pico-8 play session: hold ← + tap ❎, after a click and taps of 🅾, ❎, 🅾+❎, 🅾 in the second before t = 0

[t = 6 s] hold ← ~6s, tap ❎ ~10×
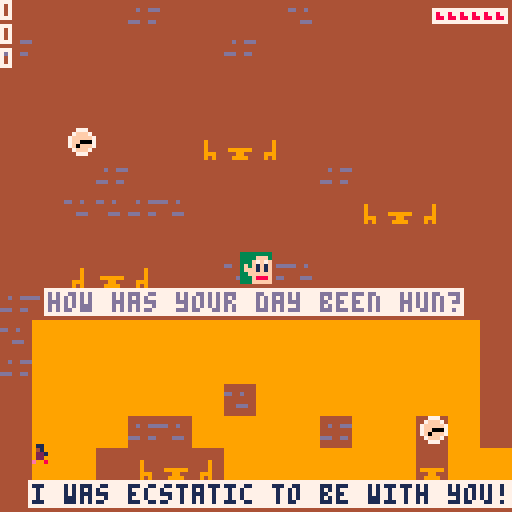

pico-8 cartridge
version 42
__lua__
-- breaking partners dates
-- BY bOOP

-- header comment
--sub comment

p = { -- player variables
		x = 10, --position
		y = 100,
		xv = 0, --velocity
		yv = 0,
		xa = 0.2, --acceleration
		sp = 1.5, --speed
		jh = 3, --jump height
		jwj = false, -- wall jump
		wjd = 0, --wall jump delay
		left = false,
		mov = false, --moving
		on_gnd = false, --on ground
		on_wal = false, --facing wall
		coy_t = 0.05, -- coyote time
		was_on_gnd = false,
		jj = false, --just jumped
		w = 4, -- sprite
		h = 5,
		sf = 0, -- sprite frames
		sfc = 5,
		sfr = 3, --framerate
		sfd = 0, --delay count
		l = 5, -- lives
}

-- colors
tclr = 6 --transparent
sclr = 5 --spike


tmp = 0
tmp2 = 0
tmp3 = 0
-->8
--breaks
on_break = true

b = { -- current break variables
  bclr = 0, --background color
  tclr = 7, --text color
  tme = 0, --time since started
  fi = 0,
  t = {
    {
      l = "will you go out with me?",
      d = 0,
      y = 30,
    },
    {
      l = "yes",
      d = 150,
      y = 36,
    },
    {d = 200,},
  },
  d = function() --special draw
    if b.tme > b.t[2].d then sfx(13) end
  end,
}

b2 = {
  bclr = 8,
  tclr = 1,
  tme = 0,
  fi = 16,
  t = {
    {
      l = "thank you",
      d = 0,
      y = 30,
    },
    {d = 400,},
  },
  d = function()
    spr(b.fi,60,36)
    sspr(56,8,16,16,56,90)
  end,
}

b3 = {
  bclr = 8,
  tclr = 1,
  tme = 0,
  fi = 13,
  t = {
    {
      l = "it's been a bit chaotic, first i",
      d = 0,
      y = 60,
    },
    {d = 450,},
  },
  d = function()
    spr(b.fi,60,66)
    sspr(56,8,16,16,56,90)
  end,
}

b4 = {
  bclr = 2,
  tclr = 14,
  tme = 0,
  fi = 7,
  t = {
    {
      l = "that's so sweet,",
      d = 0,
      y = 30,
    },
    {
      l = "you're absolutely adorable",
      d = 50,
      y = 36,
    },
    {d = 450,},
  },
  d = function()
    spr(b.fi,60,42)
    sspr(56,8,16,16,56,90)
  end,
}

b5 = {
  bclr = 5,
  tclr = 6,
  tme = 0,
  fi = 12,
  t = {
    {
      l = "i uhh...",
      d = 0,
      y = 30,
    },
    {
      l = "like your room?",
      d = 200,
      y = 36,
    },
    {d = 450,},
  },
  d = function()
    spr(b.fi,60,42)
    sspr(56,8,16,16,56,90)
  end,
}
-->8
--maps
m = { -- current map variables
  x = 0, -- map draw position
  y = 0,
  sx = 10, -- player start position
  sy = 100,
  fi = 10, -- face sprite index
  fx = 60, -- face pos
  fy = 63,
  qclr = 13, --question color
  qbclr = 7, --question background color
  rclr = 1, --response color
  rbclr = 7, --response background color
  q = { -- question
    {
      l = "how has your day been hun?", -- line
      y = 73,
    },
  },
  r = {
		  { -- response 1
		    {
		      l = "i was ecstatic to be with you!", 
		      x = 8,
		      y = 121,
		    },
		  },
  },
  nxt = function()
    m = m2
    reset_p()
    reset_pal()
  end,
  test_win = function()
    if stat(24)<=0 then music(4,5000) end
    if p.x > 122 then m.nxt() end
  end,
  d = function()
    pal({1,2,3,4,5,9,7,8,9,4,11,12,13,14,15,16},1)
  end,
}

--no m1 because it's already in m
m2 = {
  x = 16,
  y = 0,
  sx = 100,
  sy = 100,
  fx = 16,
  fy = 0,
  fi = 7,
  qclr = 13,
  qbclr = 7,
  rclr = 1,
  rbclr = 7,
  q = {
    {
      l = "aww that's adorable",
      y = 1,
    },
    {
      l = "it took me an hour to dress lol",
      y = 8,
    },
  },
  r = {
		  {
		    {
		      l = "it shows! you-",
		      x = 73,
		      y = 81,
		    },
		    {
		      l = "look amazing",
		      x = 80,
		      y = 89,
		    },
		  },
  	 {
		    {
		      l = "what about you? hows your day?",
		      x = 8,
		      y = 19,
		    },
    },
  },
  test_win = function()
    if p.x > 122 then m.nxt()
    elseif p.l < 3 then mset(31,3,5) end
  end,
  nxt = function()
    on_break = true
    reset_pal()
    b = p.y < 64 and b3 or b2
    m=m3
    reset_p()
  end,
  d = function()
    pal({1,2,3,4,5,9,7,8,9,4,11,12,13,14,15,16},1)
  end
}

m3 = {
  x = 32,
  y = 0,
  sx = 17,
  sy = 20,
  fx = 60,
  fy = 20,
  fi = 13,
  qclr = 13,
  qbclr = 7,
  rclr = 1,
  rbclr = 7,
  q = { 
    {
      l = "how has your day been hun?",
      y = 9,
    },
  },
  r = {
		  { 
		    {
		      l = "it's been alright, you?",
		      x = 36,
		      y = 50,
		    },
		    {
		      l = "i'm so glad to see you again",
		      x = 3,
		      y = 121,
		    },
		  },
  },
  left = false,
  test_win = function()
    if stat(24)<=0 then music(8) end
    if p.x > 122 then m3.left = false m.nxt()
    elseif p.x < 1 then m3.left = true m.nxt()
    elseif p.l < 3 then mset(32,14,5) end
  end,
  nxt = function()
    m=m4
    reset_p()
    reset_pal()
  end,
  d = function()
    rect(m.fx-1,m.fy-1,m.fx+8,m.fy+8,7)
    pal({1,2,3,4,5,12,7,8,9,3,11,12,13,14,15,16},1)
  end
}

m4 = {
  x = 48,
  y = 0,
  sx = 10,
  sy = 100,
  fx = 60,
  fy = 16,
  fi = 7,
  qclr = 13,
  qbclr = 7,
  rclr = 1,
  rbclr = 7,
  q = {
    {
      l = "why did you pick this park?",
      y = 10,
    },
  },
  r = {
		  { 
		    {
		      l = "it makes me think of you",
		      x = 32,
		      y = 121,
		    },
		    {
		      l = "i like it, almost as much as you",
		      x = 1,
		      y = 26,
		    },
		    {
		      l = "it was nearby",
		      x = 1,
		      y = 73,
		    },
		  },
  },
  test_win = function()
    if p.x > 122 then 
      tmp3 = b4.t[1].l 
      m.nxt()
    elseif p.x < 1 then
      if p.y > 43 then
        b4.t[1].l = ""
        b4.t[2].l = ""
        b4.fi = 10
      elseif p.y < 43 then
      end
      m.nxt()
    end
    if p.l < 4 then mset(48,7,5) mset(48,8,5)
    end
    if p.l < 0 then mset(48,4,5)
    end
  end,
  nxt = function()
    on_break = true
    b = b4
    m=m5
    reset_p()
    reset_pal()
  end,
  d = function()
    if m3.left then
      print("\#"..m.qbclr.."thank you~",64-#"thank you~"*2,2,m.qclr)
    else
      print("\#"..m.qbclr.."it's been good, thanks",64-#"it's been good, thanks"*2,2,m.qclr)
    end
    rect(m.fx-1,m.fy-1,m.fx+8,m.fy+8,7)
    pal({1,2,3,4,5,12,7,8,9,3,11,12,13,14,15,16},1)
  end
}

m5 = {
  x = 64,
  y = 0,
  sx = 10,
  sy = 90,
  fx = 60,
  fy = 40,
  fi = 10,
  qclr = 13,
  qbclr = 7,
  rclr = 1,
  rbclr = 7,
  q = {
    {
      l = "how has your day been hun?",
      y = 1,
    },
  },
  r = {
		  { 
		    {
		      l = "fine, you?",
		      x = 9,
		      y = 81,
		    },
		    {
		      l = "i'm good, how are you today?",
		      x = 16,
		      y = 10,
		    },
		  },
  },
  test_win = function()
    if stat(24)<=0 then music(6) end
    if p.x > 122 then m.nxt()
    elseif p.x < 1 then m.nxt() end
  end,
  nxt = function()
    m=m6
    reset_p()
    reset_pal()
  end,
  d = function()
    pal({1,2,3,4,5,13,7,8,9,0,11,12,13,14,15,16},1)
  end
}

m6 = {
  x = 80,
  y = 0,
  sx = 62,
  sy = 45,
  fx = 60,
  fy = 15,
  fi = 10,
  qclr = 13,
  qbclr = 7,
  rclr = 1,
  rbclr = 7,
  q = {
    {
      l = "i looked forward to",
      y = 1,
    },
    {
      l = "seeing you again",
      y = 8,
    },
  },
  r = {
		  { 
		    {
		      l = "i couldn't wait to see you too!!",
		      x = 1,
		      y = 26,
		      
		    },
		    {
		      l = "aww thanks",
		      x = 0,
		      y = 121,
		    },
		    {
		      l = "i appreciate that",
		      x = 61,
		      y = 121,
		    },
		  },
  },
  test_win = function()
    if p.x > 122 then m.nxt()
    elseif p.x < 1 then m.nxt() end
    if p.l < 0 then mset(79,2,5) end
  end,
  nxt = function()
    on_break = true
    b = b5
    tmp = on_break
    m=m7
    reset_p()
    reset_pal()
  end,
  d = function()
    pal({1,2,3,4,5,13,7,8,9,0,11,12,13,14,15,16},1)
  end
}

m7 = {
  x = 0, 
  y = 0,
  sx = 10,
  sy = 100,
  fi = 7,
  fx = 60,
  fy = 55,
  qclr = 13,
  qbclr = 7,
  rclr = 1,
  rbclr = 7,
  q = {
    {
      l = "how has your day been hun?", -- line
      y = 65,
    },
    {
      l = "glad to be back here~",
      y = 73,
    },
  },
  r = {
		  {
		    {
		      l = "fine i guess", 
		      x = 80,
		      y = 121,
		    },
		  },
  },
  nxt = function()
    on_break = true
    b = b6
    m = m8
    reset_p()
    reset_pal()
  end,
  test_win = function()
    if p.x > 122 then m.nxt() end
  end,
  d = function()
    pal({1,2,3,4,5,9,7,8,9,4,11,12,13,14,15,16},1)
  end,
}
-->8
--init
function _init()
		palt(0,false)
		palt(tclr,true)
		reset_p()
		if on_break then
  		music(0,10000)
  end
end
-->8
--functions
function update_sprite_g()
  if not p.mov then
				p.sf = 0
		else
				p.sfd += 1
				if p.sfd >= p.sfr then 
						p.sf += 1
						if p.sf > p.sfc then p.sf = 0 end
						p.sfd = 1
				end
		end
end

function die()
  p.l -= 1
  p.x,p.y,p.xv,p.yv = m.sx,m.sy,0,0
  sfx(22)
end

function update_p_gnd()
  local p_1 = pget(p.x,p.y+p.h)
  local p_2 = pget(p.x+p.w-1,p.y+p.h)
  local d = (p_1==sclr or p_2==sclr) and die()
		p.on_gnd=p_1~=tclr or p_2~=tclr
end

function update_p_wal()
		if p.left then
		  local p_1 = pget(p.x-1,p.y+p.h-1)
		  local p_2 = pget(p.x-1,p.y)
		  local d = (p_1==sclr or p_2==sclr) and die()
				p.on_wal=p_1~=tclr or p_2~=tclr
		else
		  local p_1 = pget(p.x+p.w,p.y+p.h-1)
		  local p_2 = pget(p.x+p.w,p.y)
		  local d = (p_1==sclr or p_2==sclr) and die()
				p.on_wal=p_1~=tclr or p_2~=tclr
		end 
end

function fall()
  update_p_gnd()
  if not p.on_gnd then 
    p.yv += 0.3 
    if p.yv>-1 and p.yv<0 then p.yv = 0.5 end
  end
  
  for i = 1,flr(abs(p.yv)) do
    p.y += sgn(p.yv)
    update_p_gnd()
    if p.on_gnd and p.yv > 0 then
      p.yv = 0
      return
    end
    if p.yv < 0 and (pget(p.x,p.y-1)~=tclr or pget(p.x+p.w-1,p.y-1)~=tclr) then
      p.yv = 0
      return
    end
  end
end

function move()
		if p.xv == 0 then return end
		update_p_wal()
		for i=0,abs(p.xv) do
				if p.on_wal then return end
				p.x += sgn(p.xv)
				update_p_wal()
		end
end

function not_mov()
  p.mov = false
  p.xv = 0
end

function reset_p() 
  p.x,p.y,p.xv,p.yv,p.l = m.sx,m.sy,0,0,5
end

function reset_pal()
  pal({1,2,3,4,5,6,7,8,9,10,11,12,13,14,15,16},1)
end
-->8
--update
function _update()
  if on_break then
    b.tme += 1
    if b.tme > b.t[#b.t].d then
      on_break = false
      music(-1)
    end
    return
  end
  
  m.test_win()
  
		update_sprite_g()
		
		-- move l/r
		local pressed_l = btn(⬅️)
		local pressed_r = btn(➡️)
		if pressed_l and pressed_r then
				not_mov()
  elseif pressed_l then
    p.xv = not p.left and 0 or p.xv
  	 p.xv -= p.xv >= -p.sp and p.xa or 0
  		p.left = true
  		p.mov = true
  elseif pressed_r then 
  		p.xv = p.left and 0 or p.xv
    p.xv += p.xv <= p.sp and p.xa or 0
  		p.left = false
  		p.mov = true
  else
    not_mov()
  end
  
  -- jumping
  update_p_gnd()
  local pressed_jump = btn(⬆️) or btn(🅾️)
  if p.on_gnd then p.jj = false p.jwj = false end
  if pressed_jump and (p.on_gnd or p.coy_t<1) and not p.jj then 
  		p.yv=-p.jh
  		p.on_gnd=false
  		p.jj=true
  		p.wjd = 0
  		sfx(12)
  elseif pressed_jump and p.on_wal and not p.jwj and p.wjd > 1 then
    p.yv=-p.jh
    p.on_wal = false
    p.jwj=true
    sfx(14)
  end
  

  move()
  fall()
  
  -- coyote time
  p.coy_t = ((p.was_on_gnd and not p.on_gnd)
   and not p.jj) and 0 or p.coy_t
  p.was_on_gnd = p.on_gnd
  p.coy_t += 0.3
  p.wjd += 0.3
end
-->8
--draw
function _draw()
  if on_break then
    cls(b.bclr)
    b.d()
    for l in all(b.t) do 
      if l.l then
		      if b.tme > l.d then 
		        print(l.l,64-#l.l*2,l.y,b.tclr) 
		      end 
      end
    end
    return
  end
  -- map
  cls(tclr)
  map(m.x,m.y)
		-- player
  sspr(p.sf*p.w,0,p.w,p.h,
  		p.x,p.y,p.w,p.h,p.left)
  -- hearts
  rectfill(108,2,126,5,7)
  for i=0,p.l do sspr(0,5,2,2,i*3+109,3) end
		
		-- question
		for q in all(m.q) do
		  print("\#"..m.qbclr..q.l,64-#q.l*2,q.y,m.qclr)
		end
		
		-- responses
		for rs in all(m.r) do
		  for r in all(rs) do
		    print("\#"..m.rbclr..r.l,r.x,r.y,m.rclr)
		  end
		end
		
		-- face
		spr(m.fi,m.fx,m.fy)
		
		m.d()
		
		-- debug
  debug_msgs()
end


function debug_msgs()
  print(tostr(tmp),0,0,7)
  print(tostr(tmp2))
  print(tostr(tmp3))
end
__gfx__
6116611661166116611661166666666666666666aaaaaaaa66666666333333333333333333333333333333333333333333333333333333333333333333333333
6146614661466146614661466666666666666666aaaaaaaa666666663333fff33333fff33333fff33333fff33333fff33333fff33333fff33333fff33333fff3
1226122612261226122612266666666666666666aaaaaaaa66666666333fffff333fffff333fffff333f7f7f333fff7f333fffff333f7f7f333f7f7f333f1f1f
6226622662266226622662266666666666566656aaaaaaaa666666663f3f1f1f3f3f7f7f3f311f113f3f1f1f3f311f1f3f3f7f7f3f3f1f1f3f3f1f1f3f3f7f7f
6e86e6686e8668e6866e68e66666666666566656aaaaaaaa666666663ff1f1f13fff1f1f3fffffff3fff1f1f3fffff1f3fff1f1f3fff1f1f3fffffff3fffffff
8666666666666666666666666666666665556555aaaaaaaa6666666633ffffff33ffffff33f8ffff33ffffff33ff8fff33ffffff33ffffff33ff888f33ffffff
8866666666666666666666665656565655555555aaaaaaaa66666666333f888f333f888f333f888f333f888f333ff88f333ff88f333f888f333fe88f333f888f
6666666666666666666666665555555555555555aaaaaaaa66666666333ff8ff333fe88f333fffff333fffff333fffff333fffff333ff8ff333fffff333fffff
333333336666666666666666aaaaaaaaaaaaaaaa66666666aaaaaaaa666666666666666666666666666666666666666666666666666666666666666666666666
3333fff36666666666666666aaaaaaaaaaaaaaaa66666666aaaaaaaa666666666666666666666666666666666666666666666666666666666666666666666666
333fffff6666666666666666ddaadaaaaadaaddd66666666aaaaaaaa66666661f666666666666666666666666666666666666666666666666666666666666666
3f317f176666666666666666aaaaaaaaaaaaaaaa66666666aaaaaaaa666666111f77776666666666666666666666666666666666666666666666666666666666
3fffffff6666666666666666aaaaaaaaaaaaaaaaaaaaaaaa666666666666eee11f77776666666666666666666666666666666666666666666666666666666666
33fefffe6666666666666666aaadddaadddaaddaaaaaaaaa66666666666eeeeef777776666666666666666666666666666666666666666666666666666666666
333ff88f6666666666666666aaaaaaaaaaaaaaaaaaaaaaaa66666666666eeeee1f77776666666666666666666666666666666666666666666666666666666666
333ff8ff6666666666666666aaaaaaaaaaaaaaaaaaaaaaaa66666666666eeeee111f776666666666666666666666666666666666666666666666666666666666
aaaaaaaa6666666666666666aaaaaaaaaaaaaaaaaaaaaaaaaaaaaaaa666eeeee1111f666aaaaaaaa666666666666666666666666666666666666666666666666
adddddda6666666666666666aaaaaaaaaaaaaaaaaaababaaaaaaaaaa666eeeee11000006aa4a4a4a666666666666666666666666666666666666666666666666
accccccd6666666666666666aaaaaaaaaaaaaaaaaabbbabaaaabaaaa666eeeee116d66d6a4b9a9aa666666666666666666666666666666666666666666666666
c888888a6666677777777766aaaaaaaaaaaa9aaababbbbaaaababbaa666deee1122266d6aa9b4b4a666666666666666666666666666666666666666666666666
444444486666eee777777766aaaaaaaaaaaa9aaaabab4baaabbaaaba666d6011110166d6aa39b4aa666666666666666666666666666666666666666666666666
6666666a666eeeee77777766a999999aaaaa9aaabbbabababbabbbaa666de0eeeeee66d6a444444a666666666666666666666666666666666666666666666666
a111111a666eeeee77777766aaa99aaaaa999aaabbb4bbbaabbabbbb666d6eeeeee166d6aa4444aa666666666666666666666666666666666666666666666666
88888881666eeeee77777766aa9999aaaa9a9aaaabbbb4abbbabbbab666d6611e61166d6aa4444aa666666666666666666666666666666666666666666666666
5544444aaaaeeeeea5aaaaaaaaaaaaaaaaa777aab4544baaaaaaaaaaaa5aaaaaaaaaaaaaaaaaaaaaaaaaaaaaaaaaaaaa66666666666666666666666666666666
5549994aaaaeeeee5555555aaaaaaaaaaa7fff7aaab44aaaaaaaaaaaaa577aaaaaaaaaaaaaba3abaaaaaaaaaaaaaaaaa66666666666666666666666666666666
5544444aaaaeeeeeaaadaadaaaaaaaaaa7fffff7aaa54aaaaaababaaaa577cdccddccaaaa3bbabaaaaaaaaaaaaaaaaaa66666666666666666666666666666666
5549994aaaadeee2a222aadaaaa9aaaaa7ff0007aaa44aaaabbababaaa5cddccdcccccaaaa3b3b3aaaaaa777777777aa66666666666666666666666666666666
5544444aaaada55aaa5daadaaaa9aaaaa7f0fff7aaa45aaaaabbabbbaa5ccccccccddcaaaa3bb3aaaaaaeee7777777aa66666666666666666666666666666666
5549994aaaade5eeeeeeaadaaaa9aaaaaa7fff7aaaa44aaababbbbabaa555555555555aaa444444aaaaeeeee777777aa66666666666666666666666666666666
5544444aaaadaeeeeeedaadaaaa999aaaaa777aaaa5444aaabaabbbaaa5aaaaaaaaaa5aaaa4444aaaaaeeeee777777aa66666666666666666666666666666666
5a4a5a4aaaadaaaaeaadaadaaaa9a9aaaaaaaaaaa445444aabbbababaa5aaaaaaaaaa5aaaa4444aaaaaeeeee777777aa66666666666666666666666666666666
66666666666666666666666666666666666666666666666666666666666666666666666666666666666666666666666666666666666666666666666666666666
66666666666666666666666666666666666666666666666666666666666666666666666666666666666666666666666666666666666666666666666666666666
66666666666666666666666666666666666666666666666666666666666666666666666666666666666666666666666666666666666666666666666666666666
66666666666666666666666666666666666666666666666666666666666666666666666666666666666666666666666666666666666666666666666666666666
66666666666666666666666666666666666666666666666666666666666666666666666666666666666666666666666666666666666666666666666666666666
66666666666666666666666666666666666666666666666666666666666666666666666666666666666666666666666666666666666666666666666666666666
66666666666666666666666666666666666666666666666666666666666666666666666666666666666666666666666666666666666666666666666666666666
66666666666666666666666666666666666666666666666666666666666666666666666666666666666666666666666666666666666666666666666666666666
66666666666666666666666666666666666666666666666666666666666666666666666666666666666666666666666666666666666666666666666666666666
66666666666666666666666666666666666666666666666666666666666666666666666666666666666666666666666666666666666666666666666666666666
66666666666666666666666666666666666666666666666666666666666666666666666666666666666666666666666666666666666666666666666666666666
66666666666666666666666666666666666666666666666666666666666666666666666666666666666666666666666666666666666666666666666666666666
66666666666666666666666666666666666666666666666666666666666666666666666666666666666666666666666666666666666666666666666666666666
66666666666666666666666666666666666666666666666666666666666666666666666666666666666666666666666666666666666666666666666666666666
66666666666666666666666666666666666666666666666666666666666666666666666666666666666666666666666666666666666666666666666666666666
66666666666666666666666666666666666666666666666666666666666666666666666666666666666666666666666666666666666666666666666666666666
66666666666666666666666666666666666666666666666666666666666666666666666666666666666666666666666666666666666666666666666666666666
66666666666666666666666666666666666666666666666666666666666666666666666666666666666666666666666666666666666666666666666666666666
66666666666666666666666666666666666666666666666666666666666666666666666666666666666666666666666666666666666666666666666666666666
66666666666666666666666666666666666666666666666666666666666666666666666666666666666666666666666666666666666666666666666666666666
66666666666666666666666666666666666666666666666666666666666666666666666666666666666666666666666666666666666666666666666666666666
66666666666666666666666666666666666666666666666666666666666666666666666666666666666666666666666666666666666666666666666666666666
66666666666666666666666666666666666666666666666666666666666666666666666666666666666666666666666666666666666666666666666666666666
66666666666666666666666666666666666666666666666666666666666666666666666666666666666666666666666666666666666666666666666666666666
66666666666666666666666666666666666666666666666666666666666666666666666666666666666666666666666666666666666666666666666666666666
66666666666666666666666666666666666666666666666666666666666666666666666666666666666666666666666666666666666666666666666666666666
66666666666666666666666666666666666666666666666666666666666666666666666666666666666666666666666666666666666666666666666666666666
66666666666666666666666666666666666666666666666666666666666666666666666666666666666666666666666666666666666666666666666666666666
66666666666666666666666666666666666666666666666666666666666666666666666666666666666666666666666666666666666666666666666666666666
66666666666666666666666666666666666666666666666666666666666666666666666666666666666666666666666666666666666666666666666666666666
66666666666666666666666666666666666666666666666666666666666666666666666666666666666666666666666666666666666666666666666666666666
66666666666666666666666666666666666666666666666666666666666666666666666666666666666666666666666666666666666666666666666666666666
66666666666666666666666666666666666666666666666666666666666666666666666666666666666666666666666666666666666666666666666666666666
66666666666666666666666666666666666666666666666666666666666666666666666666666666666666666666666666666666666666666666666666666666
66666666666666666666666666666666666666666666666666666666666666666666666666666666666666666666666666666666666666666666666666666666
66666666666666666666666666666666666666666666666666666666666666666666666666666666666666666666666666666666666666666666666666666666
66666666666666666666666666666666666666666666666666666666666666666666666666666666666666666666666666666666666666666666666666666666
66666666666666666666666666666666666666666666666666666666666666666666666666666666666666666666666666666666666666666666666666666666
66666666666666666666666666666666666666666666666666666666666666666666666666666666666666666666666666666666666666666666666666666666
66666666666666666666666666666666666666666666666666666666666666666666666666666666666666666666666666666666666666666666666666666666
66666666666666666666666666666666666666666666666666666666666666666666666666666666666666666666666666666666666666666666666666666666
66666666666666666666666666666666666666666666666666666666666666666666666666666666666666666666666666666666666666666666666666666666
66666666666666666666666666666666666666666666666666666666666666666666666666666666666666666666666666666666666666666666666666666666
66666666666666666666666666666666666666666666666666666666666666666666666666666666666666666666666666666666666666666666666666666666
66666666666666666666666666666666666666666666666666666666666666666666666666666666666666666666666666666666666666666666666666666666
66666666666666666666666666666666666666666666666666666666666666666666666666666666666666666666666666666666666666666666666666666666
66666666666666666666666666666666666666666666666666666666666666666666666666666666666666666666666666666666666666666666666666666666
66666666666666666666666666666666666666666666666666666666666666666666666666666666666666666666666666666666666666666666666666666666
66666666666666666666666666666666666666666666666666666666666666666666666666666666666666666666666666666666666666666666666666666666
66666666666666666666666666666666666666666666666666666666666666666666666666666666666666666666666666666666666666666666666666666666
66666666666666666666666666666666666666666666666666666666666666666666666666666666666666666666666666666666666666666666666666666666
66666666666666666666666666666666666666666666666666666666666666666666666666666666666666666666666666666666666666666666666666666666
66666666666666666666666666666666666666666666666666666666666666666666666666666666666666666666666666666666666666666666666666666666
66666666666666666666666666666666666666666666666666666666666666666666666666666666666666666666666666666666666666666666666666666666
66666666666666666666666666666666666666666666666666666666666666666666666666666666666666666666666666666666666666666666666666666666
66666666666666666666666666666666666666666666666666666666666666666666666666666666666666666666666666666666666666666666666666666666
66666666666666666666666666666666666666666666666666666666666666666666666666666666666666666666666666666666666666666666666666666666
66666666666666666666666666666666666666666666666666666666666666666666666666666666666666666666666666666666666666666666666666666666
66666666666666666666666666666666666666666666666666666666666666666666666666666666666666666666666666666666666666666666666666666666
66666666666666666666666666666666666666666666666666666666666666666666666666666666666666666666666666666666666666666666666666666666
66666666666666666666666666666666666666666666666666666666666666666666666666666666666666666666666666666666666666666666666666666666
66666666666666666666666666666666666666666666666666666666666666666666666666666666666666666666666666666666666666666666666666666666
66666666666666666666666666666666666666666666666666666666666666666666666666666666666666666666666666666666666666666666666666666666
66666666666666666666666666666666666666666666666666666666666666666666666666666666666666666666666666666666666666666666666666666666
66666666666666666666666666666666666666666666666666666666666666666666666666666666666666666666666666666666666666666666666666666666
66666666666666666666666666666666666666666666666666666666666666666666666666666666666666666666666666666666666666666666666666666666
66666666666666666666666666666666666666666666666666666666666666666666666666666666666666666666666666666666666666666666666666666666
66666666666666666666666666666666666666666666666666666666666666666666666666666666666666666666666666666666666666666666666666666666
66666666666666666666666666666666666666666666666666666666666666666666666666666666666666666666666666666666666666666666666666666666
66666666666666666666666666666666666666666666666666666666666666666666666666666666666666666666666666666666666666666666666666666666
66666666666666666666666666666666666666666666666666666666666666666666666666666666666666666666666666666666666666666666666666666666
66666666666666666666666666666666666666666666666666666666666666666666666666666666666666666666666666666666666666666666666666666666
66666666666666666666666666666666666666666666666666666666666666666666666666666666666666666666666666666666666666666666666666666666
66666666666666666666666666666666666666666666666666666666666666666666666666666666666666666666666666666666666666666666666666666666
66666666666666666666666666666666666666666666666666666666666666666666666666666666666666666666666666666666666666666666666666666666
66666666666666666666666666666666666666666666666666666666666666666666666666666666666666666666666666666666666666666666666666666666
66666666666666666666666666666666666666666666666666666666666666666666666666666666666666666666666666666666666666666666666666666666
66666666666666666666666666666666666666666666666666666666666666666666666666666666666666666666666666666666666666666666666666666666
66666666666666666666666666666666666666666666666666666666666666666666666666666666666666666666666666666666666666666666666666666666
66666666666666666666666666666666666666666666666666666666666666666666666666666666666666666666666666666666666666666666666666666666
66666666666666666666666666666666666666666666666666666666666666666666666666666666666666666666666666666666666666666666666666666666
66666666666666666666666666666666666666666666666666666666666666666666666666666666666666666666666666666666666666666666666666666666
66666666666666666666666666666666666666666666666666666666666666666666666666666666666666666666666666666666666666666666666666666666
66666666666666666666666666666666666666666666666666666666666666666666666666666666666666666666666666666666666666666666666666666666
66666666666666666666666666666666666666666666666666666666666666666666666666666666666666666666666666666666666666666666666666666666
66666666666666666666666666666666666666666666666666666666666666666666666666666666666666666666666666666666666666666666666666666666
66666666666666666666666666666666666666666666666666666666666666666666666666666666666666666666666666666666666666666666666666666666
66666666666666666666666666666666666666666666666666666666666666666666666666666666666666666666666666666666666666666666666666666666
66666666666666666666666666666666666666666666666666666666666666666666666666666666666666666666666666666666666666666666666666666666
66666666666666666666666666666666666666666666666666666666666666666666666666666666666666666666666666666666666666666666666666666666
66666666666666666666666666666666666666666666666666666666666666666666666666666666666666666666666666666666666666666666666666666666
66666666666666666666666666666666666666666666666666666666666666666666666666666666666666666666666666666666666666666666666666666666
66666666666666666666666666666666666666666666666666666666666666666666666666666666666666666666666666666666666666666666666666666666
66666666666666666666666666666666666666666666666666666666666666666666666666666666666666666666666666666666666666666666666666666666
66666666666666666666666666666666666666666666666666666666666666666666666666666666666666666666666666666666666666666666666666666666
66666666666666666666666666666666666666666666666666666666666666666666666666666666666666666666666666666666666666666666666666666666
__map__
0505050514050505051305050505050505050505131414050505051413131314050505050505050505050505050505050505050505050505050505050505050505050505050505050505050505050505050505050505050505050505050505050606060606060606060606060606060606060606060606060606060606060606
1405050505050514050505050505050506060606060606060606060606060605050506060606050505050505050505050505050505050505050505050505050505050505050505050505050505050505050505050505050505050505050505050606060606060606060606060606060606060606060606060606060606060606
0505050505050505050505050505050506060606060606060606060606060605050506060606050505050505053605052605050505050505050505050505360505050505050505050505050606060606050505050505050505050505050505050606060606060606060606060606060606060606060606060606060606060606
0505050505050505050505050505050506060606060606060606060606060606050506060606050505052505050505050505050505050505050505050505050505050505050505050505050606150405050505050505050505050505050505050606060606060606060606060606060606060606060606060606060606060606
0505340505053323240505050505050506060606060606060606060613061514050506060606050505053505050505050606060606060606060606060606060505050505050505050505050606040605060606060606060606060606060606060606060606060606060606060606060606060606060606060606060606060606
0505051405050505050514050505050506060606060606060615340606060613052606060606050505050505050505052506061606060615060606060606060505050505050505050505050615030605050606060606060606060606060606050606060606060606060606060606060606060606060606060606060606060606
0505131314130505050505332324050506060606060606060606060606060613050506060606050505050505050536053504061504040405030303033606060505050505050505050505050606060605050606060606060606060606060606050606060606060606060606060606060606060606060606060606060606060606
0505050505050505050505050505050506060613060606130606060606060614050506060606060606060606060606060606062506060606060606060606060505050505050505050505050606040405050606060606060539060606060606050606060606060606060606060606060606060606060606060606060606060606
0505242324050513141305050505050505060606060606060606060606060613050505031503060625051503050606050603063506060606060606060504060505060606060606060606050616161605050606200303030530042004042006050606060606060606060606060606060606060606060606060606060606060606
1413050505050505050505050505050506130606060606060606060606060606052505060606061535060606060606050506060606060606030605060606060506060629060606060606050306060605050606060606060606060606060606050606060606060606060606060606060606060606060606060606060606060606
1306060606060606060606060606060506061306060606332305131314130505053505060606060606060605060406050506060606060606260506060606060505060606060605060606051616060605050306060606060606060606060606050606060606060606060606060606060606060606060606060606060606060606
1406060606060606060606060606060506060606140606060606060606060605050606060406060406060505060606360506060606061505050506060606060505060606060634060603050606060405050537380505060606052004050505050606060606060606060606060606060606060606060606060606060606060606
0506060606060613060606060606060506060606061306060606060606060605050615360505050505052605150506050506060636050505050606060303030505060606060616061616290605040505050606060606060606060606060606050606060606060606060606060606060606060606060606060606060606060606
0506060614130606060614060634060506060606060614060613060606060605050606060606060606060606060606050506060505052605250605050536050505212239060606151506060606060605050606150606060606060615041506050606060606060606060606060606060606060606060606060606060606060606
0506060533232406060606060623060604040406060606060606060605060605060606060406060406060606152605050506050505050505350606060606060605313230042004043738030320200405060606290406060604060605050506060606060606060606060606060606060606060606060606060606060606060606
0505050514050505051413050505050505053323240513140505050505050505050505050505050505050505050505050505050505050505050505050505050505050505050505050505050505050505050505050505050505050505050505050606060606060606060606060606060606060606060606060606060606060606
0606060606060606060606060606060606060606060606060606060606060606060606060606060606060606060606060606060606060606060606060606060606060606060606060606060606060606060606060606060606060606060606060606060606060606060606060606060606060606060606060606060606060606
0606060606060606060606060606060606060606060606060606060606060606060606060606060606060606060606060606060606060606060606060606060606060606060606060606060606060606060606060606060606060606060606060606060606060606060606060606060606060606060606060606060606060606
0606060606060606060606060606060606060606060606060606060606060606060606060606060606060606060606060606060606060606060606060606060606060606060606060606060606060606060606060606060606060606060606060606060606060606060606060606060606060606060606060606060606060606
0606060606060606060606060606060606060606060606060606060606060606060606060606060606060606060606060606060606060606060606060606060606060606060606060606060606060606060606060606060606060606060606060606060606060606060606060606060606060606060606060606060606060606
0606060606060606060606060606060606060606060606060606060606060606060606060606060606060606060606060606060606060606060606060606060606060606060606060606060606060606060606060606060606060606060606060606060606060606060606060606060606060606060606060606060606060606
0606060606060606060606060606060606060606060606060606060606060606060606060606060606060606060606060606060606060606060606060606060606060606060606060606060606060606060606060606060606060606060606060606060606060606060606060606060606060606060606060606060606060606
0606060606060606060606060606060606060606060606060606060606060606060606060606060606060606060606060606060606060606060606060606060606060606060606060606060606060606060606060606060606060606060606060606060606060606060606060606060606060606060606060606060606060606
0606060606060606060606060606060606060606060606060606060606060606060606060606060606060606060606060606060606060606060606060606060606060606060606060606060606060606060606060606060606060606060606060606060606060606060606060606060606060606060606060606060606060606
0606060606060606060606060606060606060606060606060606060606060606060606060606060606060606060606060606060606060606060606060606060606060606060606060606060606060606060606060606060606060606060606060606060606060606060606060606060606060606060606060606060606060606
0606060606060606060606060606060606060606060606060606060606060606060606060606060606060606060606060606060606060606060606060606060606060606060606060606060606060606060606060606060606060606060606060606060606060606060606060606060606060606060606060606060606060606
0606060606060606060606060606060606060606060606060606060606060606060606060606060606060606060606060606060606060606060606060606060606060606060606060606060606060606060606060606060606060606060606060606060606060606060606060606060606060606060606060606060606060606
0606060606060606060606060606060606060606060606060606060606060606060606060606060606060606060606060606060606060606060606060606060606060606060606060606060606060606060606060606060606060606060606060606060606060606060606060606060606060606060606060606060606060606
0606060606060606060606060606060606060606060606060606060606060606060606060606060606060606060606060606060606060606060606060606060606060606060606060606060606060606060606060606060606060606060606060606060606060606060606060606060606060606060606060606060606060606
0606060606060606060606060606060606060606060606060606060606060606060606060606060606060606060606060606060606060606060606060606060606060606060606060606060606060606060606060606060606060606060606060606060606060606060606060606060606060606060606060606060606060606
0606060606060606060606060606060606060606060606060606060606060606060606060606060606060606060606060606060606060606060606060606060606060606060606060606060606060606060606060606060606060606060606060606060606060606060606060606060606060606060606060606060606060606
0606060606060606060606060606060606060606060606060606060606060606060606060606060606060606060606060606060606060606060606060606060606060606060606060606060606060606060606060606060606060606060606060606060606060606060606060606060606060606060606060606060606060606
